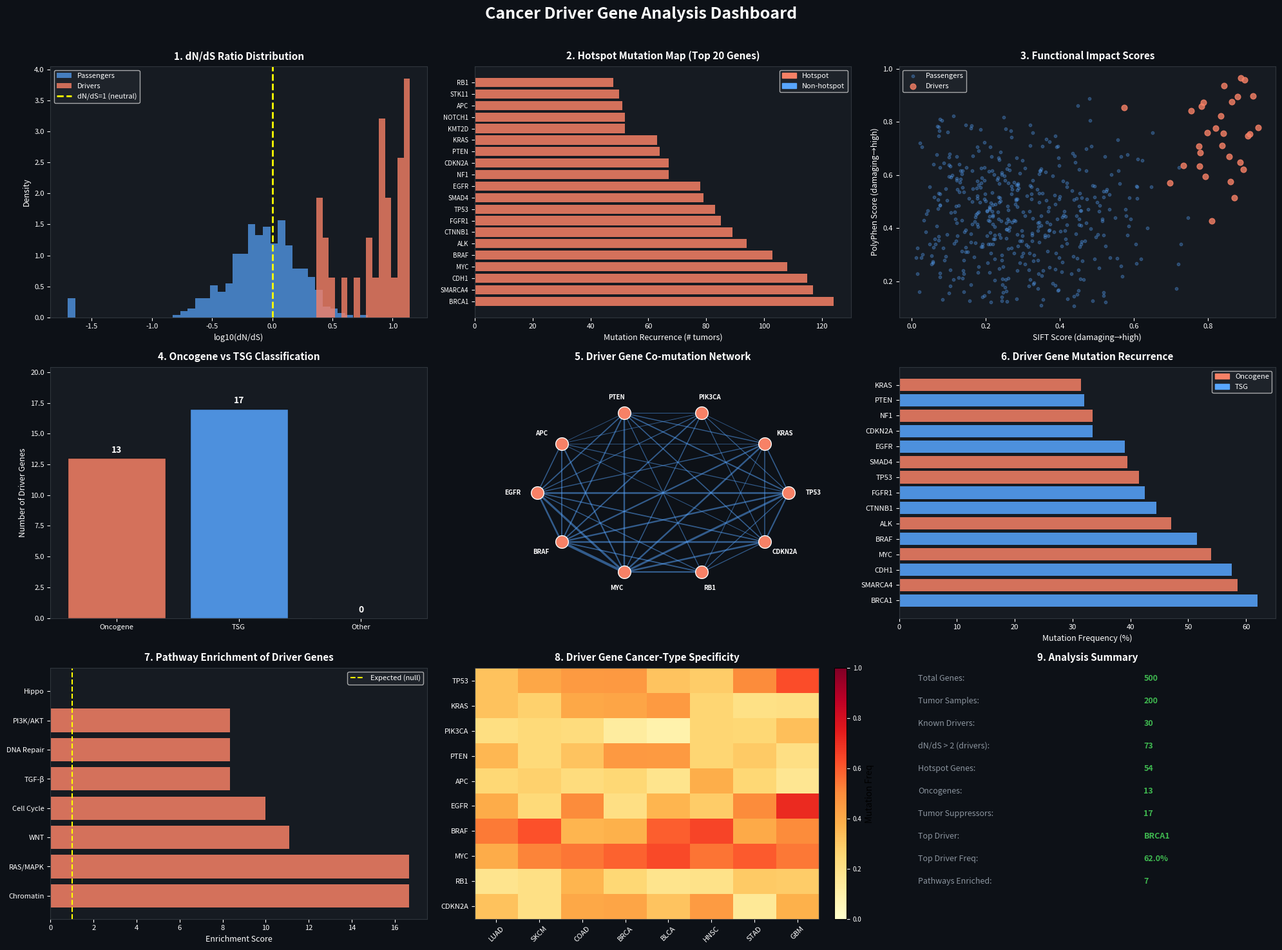

Reproduce this figure in Python. (Note: this script raises an exception after producing the figure.)
import numpy as np; np.random.seed(42)
import matplotlib
matplotlib.use('Agg')
import matplotlib.pyplot as plt
import matplotlib.patches as mpatches
from scipy import stats

# ── Simulate 500 genes × 200 tumors ─────────────────────────────────────────
N_GENES = 500
N_TUMORS = 200
N_DRIVERS = 30

gene_names = [f'GENE{i:04d}' for i in range(N_GENES)]
# Assign some real-sounding driver names
real_drivers = ['TP53', 'KRAS', 'PIK3CA', 'PTEN', 'APC', 'EGFR', 'BRAF', 'MYC',
                'RB1', 'CDKN2A', 'VHL', 'BRCA1', 'BRCA2', 'IDH1', 'ARID1A',
                'CTNNB1', 'SMAD4', 'STK11', 'NF1', 'RET', 'ALK', 'MET', 'FGFR1',
                'CDH1', 'FBXW7', 'NOTCH1', 'PTCH1', 'SMARCA4', 'KMT2D', 'DNMT3A']
for i, name in enumerate(real_drivers):
    gene_names[i] = name

# Mutation matrix (binary: mutated or not)
mutation_matrix = np.random.binomial(1, 0.02, size=(N_GENES, N_TUMORS))
# Driver genes have higher mutation rates
driver_indices = list(range(N_DRIVERS))
driver_rates = np.random.uniform(0.05, 0.60, N_DRIVERS)
for i, rate in zip(driver_indices, driver_rates):
    mutation_matrix[i] = np.random.binomial(1, rate, N_TUMORS)

# dN/dS calculation
# Expected mutation rate under neutral model
expected_rate = 0.02
observed_rate = mutation_matrix.mean(axis=1)
# dN/dS = observed_nonsynonymous / expected_nonsynonymous
# Simplified: dN/dS ~ observed_rate / expected_rate with noise
dnds = (observed_rate / expected_rate) * np.random.lognormal(0, 0.3, N_GENES)
dnds = np.clip(dnds, 0.01, 50)
# Drivers have elevated dN/dS
dnds[driver_indices] = np.random.uniform(2.0, 15.0, N_DRIVERS)

# Hotspot detection: recurrence > background
mutation_recurrence = mutation_matrix.sum(axis=1)
background_mean = mutation_recurrence[N_DRIVERS:].mean()
background_std = mutation_recurrence[N_DRIVERS:].std()
hotspot_z = (mutation_recurrence - background_mean) / (background_std + 1e-10)
is_hotspot = hotspot_z > 2.0

# Functional impact scoring (SIFT/PolyPhen-style: 0=benign, 1=damaging)
sift_scores = np.random.beta(2, 5, N_GENES)  # lower = more damaging
polyphen_scores = np.random.beta(3, 4, N_GENES)  # higher = more damaging
# Drivers have more damaging scores
sift_scores[driver_indices] = np.random.beta(8, 2, N_DRIVERS)  # high = damaging (inverted)
polyphen_scores[driver_indices] = np.random.beta(7, 2, N_DRIVERS)
combined_impact = (sift_scores + polyphen_scores) / 2

# Oncogene vs TSG classification
# Oncogenes: gain-of-function (hotspot mutations, specific positions)
# TSGs: loss-of-function (truncating mutations, spread across gene)
is_oncogene = np.zeros(N_GENES, dtype=bool)
is_tsg = np.zeros(N_GENES, dtype=bool)
for i in driver_indices:
    if np.random.random() < 0.4:
        is_oncogene[i] = True
    else:
        is_tsg[i] = True

# Pathway enrichment
pathways = {
    'Cell Cycle': ['TP53', 'RB1', 'CDKN2A', 'CCND1', 'CDK4'],
    'PI3K/AKT': ['PIK3CA', 'PTEN', 'AKT1', 'MTOR'],
    'RAS/MAPK': ['KRAS', 'BRAF', 'NF1', 'EGFR'],
    'WNT': ['APC', 'CTNNB1', 'AXIN1'],
    'DNA Repair': ['BRCA1', 'BRCA2', 'ATM', 'CHEK2'],
    'Chromatin': ['ARID1A', 'SMARCA4', 'KMT2D', 'DNMT3A'],
    'TGF-β': ['SMAD4', 'TGFBR2'],
    'Hippo': ['NF2', 'LATS1', 'YAP1'],
}
pathway_enrichment = {}
for pw, genes in pathways.items():
    n_driver_in_pw = sum(1 for g in genes if g in real_drivers[:N_DRIVERS])
    enrichment = n_driver_in_pw / len(genes) / (N_DRIVERS / N_GENES)
    pathway_enrichment[pw] = enrichment

# Cancer types
cancer_types = ['LUAD', 'SKCM', 'COAD', 'BRCA', 'BLCA', 'HNSC', 'STAD', 'GBM']
sample_cancer = np.random.choice(cancer_types, N_TUMORS)

# Cancer-type specificity of driver genes (top 10 drivers)
ct_specificity = np.zeros((10, len(cancer_types)))
for i in range(10):
    for j, ct in enumerate(cancer_types):
        ct_mask = sample_cancer == ct
        ct_specificity[i, j] = mutation_matrix[i, ct_mask].mean()

# ── Dashboard ────────────────────────────────────────────────────────────────
fig, axes = plt.subplots(3, 3, figsize=(20, 15))
fig.patch.set_facecolor('#0d1117')
fig.suptitle('Cancer Driver Gene Analysis Dashboard', fontsize=18,
             color='white', fontweight='bold', y=0.98)

DARK = '#161b22'
TEXT = 'white'
ACCENT = '#58a6ff'
ACCENT2 = '#f78166'
ACCENT3 = '#3fb950'

def style_ax(ax, title):
    ax.set_facecolor(DARK)
    ax.set_title(title, color=TEXT, fontsize=11, fontweight='bold', pad=8)
    ax.tick_params(colors=TEXT, labelsize=8)
    for spine in ax.spines.values():
        spine.set_edgecolor('#30363d')

# 1. dN/dS distribution
ax = axes[0, 0]
style_ax(ax, '1. dN/dS Ratio Distribution')
ax.hist(np.log10(dnds[N_DRIVERS:] + 0.01), bins=40, color=ACCENT, alpha=0.7, label='Passengers', density=True)
ax.hist(np.log10(dnds[driver_indices] + 0.01), bins=15, color=ACCENT2, alpha=0.8, label='Drivers', density=True)
ax.axvline(np.log10(1.0), color='yellow', lw=2, ls='--', label='dN/dS=1 (neutral)')
ax.set_xlabel('log10(dN/dS)', color=TEXT, fontsize=9)
ax.set_ylabel('Density', color=TEXT, fontsize=9)
ax.legend(fontsize=8, facecolor='#21262d', labelcolor=TEXT)

# 2. Hotspot mutation map (top 20 genes)
ax = axes[0, 1]
style_ax(ax, '2. Hotspot Mutation Map (Top 20 Genes)')
top20_idx = np.argsort(mutation_recurrence)[::-1][:20]
top20_names = [gene_names[i] for i in top20_idx]
top20_rec = mutation_recurrence[top20_idx]
top20_hotspot = is_hotspot[top20_idx]
colors_hs = [ACCENT2 if h else ACCENT for h in top20_hotspot]
bars = ax.barh(range(20), top20_rec, color=colors_hs, alpha=0.85)
ax.set_yticks(range(20))
ax.set_yticklabels(top20_names, fontsize=7, color=TEXT)
ax.set_xlabel('Mutation Recurrence (# tumors)', color=TEXT, fontsize=9)
patches = [mpatches.Patch(color=ACCENT2, label='Hotspot'), mpatches.Patch(color=ACCENT, label='Non-hotspot')]
ax.legend(handles=patches, fontsize=8, facecolor='#21262d', labelcolor=TEXT)

# 3. Functional impact scores
ax = axes[0, 2]
style_ax(ax, '3. Functional Impact Scores')
ax.scatter(sift_scores[N_DRIVERS:], polyphen_scores[N_DRIVERS:], c=ACCENT, alpha=0.3, s=10, label='Passengers')
ax.scatter(sift_scores[driver_indices], polyphen_scores[driver_indices], c=ACCENT2, alpha=0.8, s=40, label='Drivers', zorder=5)
ax.set_xlabel('SIFT Score (damaging→high)', color=TEXT, fontsize=9)
ax.set_ylabel('PolyPhen Score (damaging→high)', color=TEXT, fontsize=9)
ax.legend(fontsize=8, facecolor='#21262d', labelcolor=TEXT)

# 4. Oncogene vs TSG classification
ax = axes[1, 0]
style_ax(ax, '4. Oncogene vs TSG Classification')
n_onco = is_oncogene[driver_indices].sum()
n_tsg = is_tsg[driver_indices].sum()
n_other = N_DRIVERS - n_onco - n_tsg
categories = ['Oncogene', 'TSG', 'Other']
counts = [n_onco, n_tsg, n_other]
colors_cls = [ACCENT2, ACCENT, '#d2a8ff']
bars = ax.bar(categories, counts, color=colors_cls, edgecolor='#0d1117', alpha=0.85)
for bar, count in zip(bars, counts):
    ax.text(bar.get_x() + bar.get_width()/2, bar.get_height() + 0.3,
            str(count), ha='center', va='bottom', color=TEXT, fontsize=10, fontweight='bold')
ax.set_ylabel('Number of Driver Genes', color=TEXT, fontsize=9)
ax.set_ylim(0, max(counts) * 1.2)

# 5. Driver gene network (simplified scatter with connections)
ax = axes[1, 1]
style_ax(ax, '5. Driver Gene Co-mutation Network')
# Co-mutation frequency between top 10 drivers
top10_idx = driver_indices[:10]
comut_matrix = np.zeros((10, 10))
for i in range(10):
    for j in range(10):
        if i != j:
            comut_matrix[i, j] = (mutation_matrix[top10_idx[i]] & mutation_matrix[top10_idx[j]]).mean()
# Plot as network
angles = np.linspace(0, 2 * np.pi, 10, endpoint=False)
x_pos = np.cos(angles)
y_pos = np.sin(angles)
for i in range(10):
    for j in range(i+1, 10):
        if comut_matrix[i, j] > 0.05:
            lw = comut_matrix[i, j] * 10
            ax.plot([x_pos[i], x_pos[j]], [y_pos[i], y_pos[j]],
                    color=ACCENT, alpha=0.5, lw=lw)
ax.scatter(x_pos, y_pos, s=200, c=ACCENT2, zorder=5, edgecolors='white', lw=1)
for i, (x, y) in enumerate(zip(x_pos, y_pos)):
    ax.text(x * 1.2, y * 1.2, real_drivers[i], ha='center', va='center',
            color=TEXT, fontsize=7, fontweight='bold')
ax.set_xlim(-1.5, 1.5)
ax.set_ylim(-1.5, 1.5)
ax.axis('off')
ax.set_facecolor(DARK)

# 6. Mutation recurrence (top 15 drivers)
ax = axes[1, 2]
style_ax(ax, '6. Driver Gene Mutation Recurrence')
top15_driver_idx = np.argsort(mutation_recurrence[driver_indices])[::-1][:15]
top15_names = [real_drivers[i] for i in top15_driver_idx]
top15_rec = mutation_recurrence[np.array(driver_indices)[top15_driver_idx]]
top15_pct = top15_rec / N_TUMORS * 100
colors_rec = [ACCENT2 if is_oncogene[driver_indices[i]] else ACCENT for i in top15_driver_idx]
ax.barh(range(15), top15_pct, color=colors_rec, alpha=0.85)
ax.set_yticks(range(15))
ax.set_yticklabels(top15_names, fontsize=8, color=TEXT)
ax.set_xlabel('Mutation Frequency (%)', color=TEXT, fontsize=9)
patches = [mpatches.Patch(color=ACCENT2, label='Oncogene'), mpatches.Patch(color=ACCENT, label='TSG')]
ax.legend(handles=patches, fontsize=8, facecolor='#21262d', labelcolor=TEXT)

# 7. Pathway enrichment
ax = axes[2, 0]
style_ax(ax, '7. Pathway Enrichment of Driver Genes')
pw_names = list(pathway_enrichment.keys())
pw_scores = list(pathway_enrichment.values())
sorted_idx = np.argsort(pw_scores)[::-1]
colors_pw = [ACCENT2 if pw_scores[i] > 2 else ACCENT for i in sorted_idx]
ax.barh(range(len(pw_names)), [pw_scores[i] for i in sorted_idx],
        color=colors_pw, alpha=0.85)
ax.set_yticks(range(len(pw_names)))
ax.set_yticklabels([pw_names[i] for i in sorted_idx], fontsize=8, color=TEXT)
ax.set_xlabel('Enrichment Score', color=TEXT, fontsize=9)
ax.axvline(1.0, color='yellow', lw=1.5, ls='--', label='Expected (null)')
ax.legend(fontsize=8, facecolor='#21262d', labelcolor=TEXT)

# 8. Cancer type specificity heatmap
ax = axes[2, 1]
style_ax(ax, '8. Driver Gene Cancer-Type Specificity')
im = ax.imshow(ct_specificity, cmap='YlOrRd', aspect='auto', vmin=0, vmax=1)
ax.set_xticks(range(len(cancer_types)))
ax.set_xticklabels(cancer_types, color=TEXT, fontsize=8, rotation=45)
ax.set_yticks(range(10))
ax.set_yticklabels(real_drivers[:10], color=TEXT, fontsize=8)
plt.colorbar(im, ax=ax, fraction=0.046, pad=0.04, label='Mutation Freq').ax.tick_params(colors=TEXT, labelsize=7)

# 9. Summary
ax = axes[2, 2]
style_ax(ax, '9. Analysis Summary')
ax.axis('off')
n_sig_drivers = (dnds > 2.0).sum()
summary_lines = [
    ('Total Genes', f'{N_GENES}'),
    ('Tumor Samples', f'{N_TUMORS}'),
    ('Known Drivers', f'{N_DRIVERS}'),
    ('dN/dS > 2 (drivers)', f'{n_sig_drivers}'),
    ('Hotspot Genes', f'{is_hotspot.sum()}'),
    ('Oncogenes', f'{n_onco}'),
    ('Tumor Suppressors', f'{n_tsg}'),
    ('Top Driver', f'{real_drivers[np.argmax(mutation_recurrence[driver_indices])]}'),
    ('Top Driver Freq', f'{mutation_recurrence[driver_indices].max()/N_TUMORS*100:.1f}%'),
    ('Pathways Enriched', f'{sum(1 for v in pathway_enrichment.values() if v > 1.5)}'),
]
y_pos = 0.95
for label, value in summary_lines:
    ax.text(0.05, y_pos, label + ':', color='#8b949e', fontsize=9, transform=ax.transAxes)
    ax.text(0.65, y_pos, value, color=ACCENT3, fontsize=9, fontweight='bold', transform=ax.transAxes)
    y_pos -= 0.09

plt.tight_layout(rect=[0, 0, 1, 0.97])
plt.savefig('/mnt/shared-workspace/shared/cancer_driver_engine_dashboard.png',
            dpi=100, bbox_inches='tight', facecolor='#0d1117')
plt.close()

import shutil
try:
    shutil.copy(__file__, '/mnt/shared-workspace/shared/cancer_driver_engine.py')
except shutil.SameFileError:
    pass  # already in destination

print("=== CancerDriverEngine Results ===")
print(f"Genes: {N_GENES}, Tumors: {N_TUMORS}, Drivers: {N_DRIVERS}")
print(f"Genes with dN/dS > 2: {n_sig_drivers}")
print(f"Hotspot genes: {is_hotspot.sum()}")
print(f"Oncogenes: {n_onco}, TSGs: {n_tsg}")
print(f"Top driver: {real_drivers[np.argmax(mutation_recurrence[driver_indices])]} ({mutation_recurrence[driver_indices].max()/N_TUMORS*100:.1f}%)")
print(f"Pathway enrichment: {dict(zip(pw_names, [round(v,2) for v in pw_scores]))}")
print(f"Dashboard saved: /mnt/shared-workspace/shared/cancer_driver_engine_dashboard.png")
